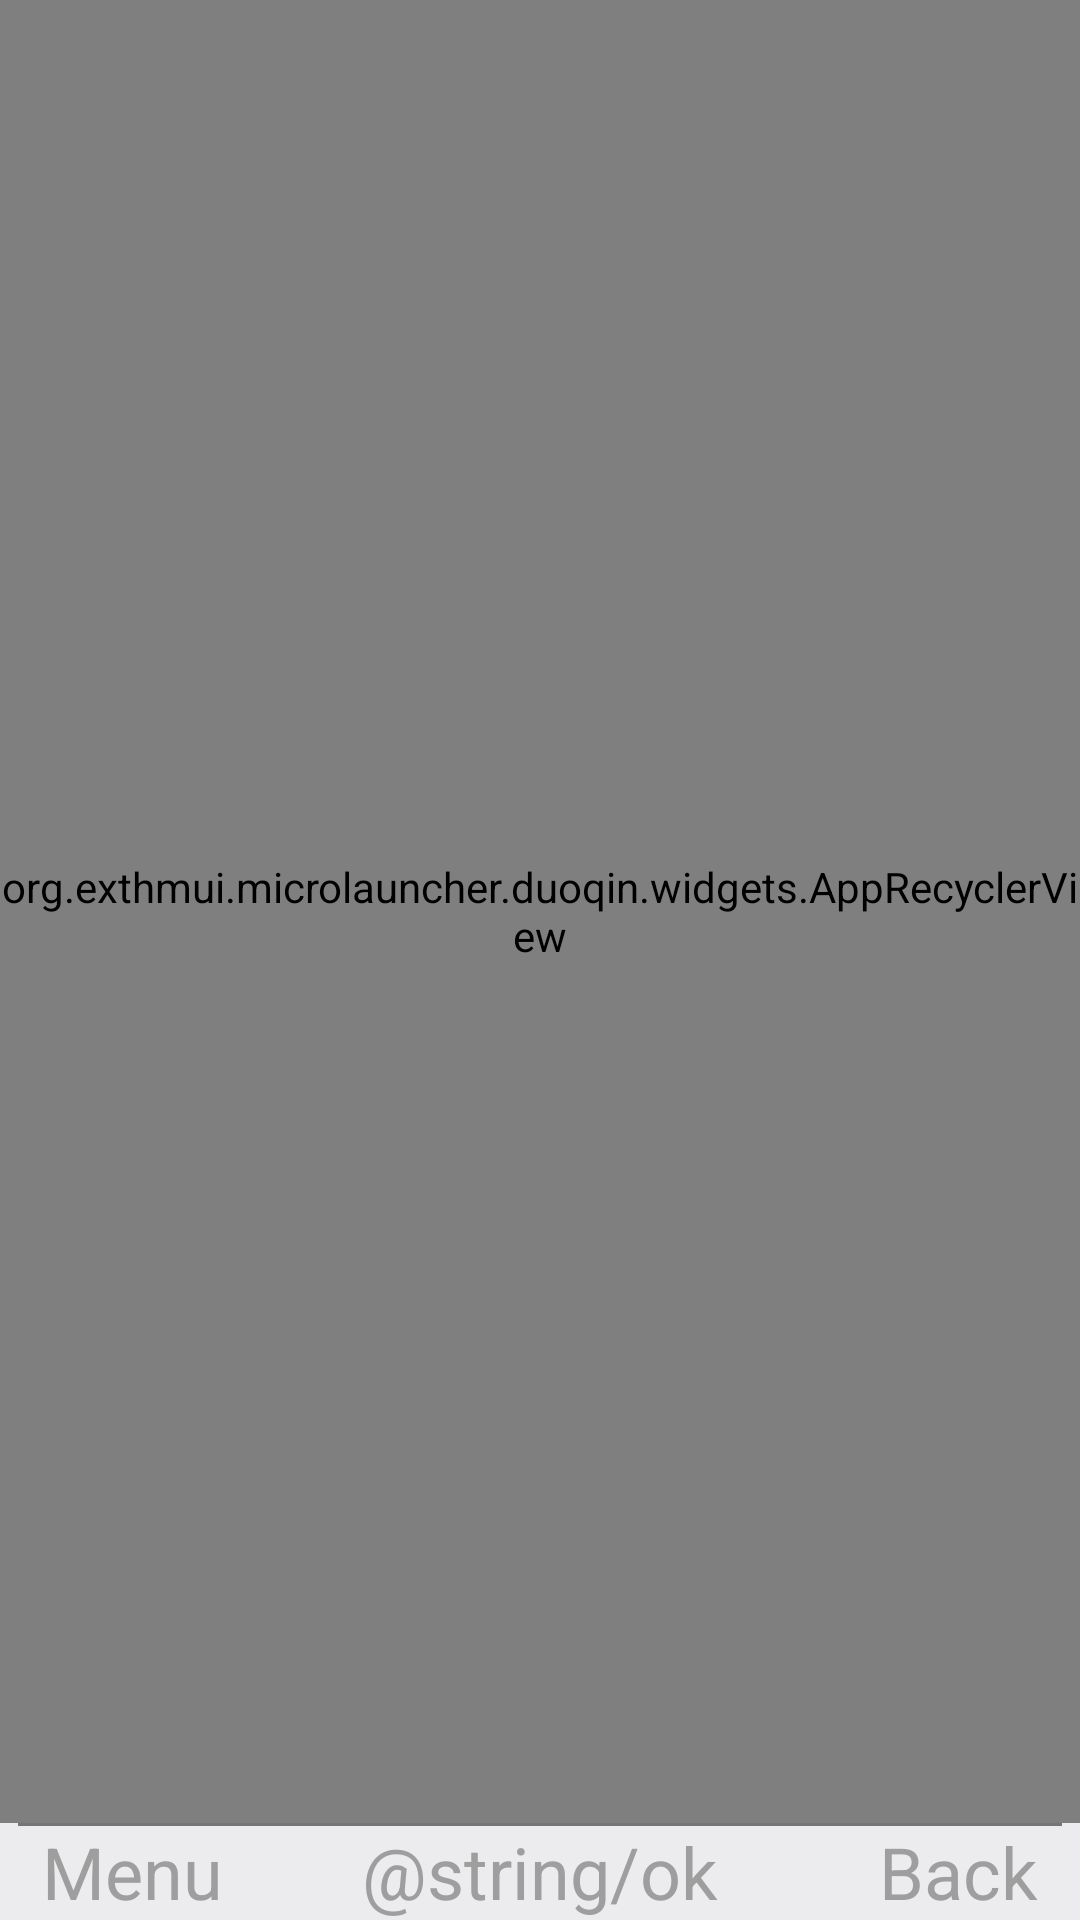

Layout XML and referenced resources for this Android screen:
<!-- AndroidManifest.xml: application theme Theme.MicroLauncher -->
<!-- res/layout/app_hide_list_view.xml -->
<?xml version="1.0" encoding="utf-8"?>
<LinearLayout xmlns:android="http://schemas.android.com/apk/res/android"
    android:orientation="vertical" android:layout_width="match_parent"
    android:layout_height="match_parent">
    <org.exthmui.microlauncher.duoqin.widgets.AppRecyclerView
        android:layout_width="match_parent"
        android:layout_height="0dp"
        android:id="@+id/hide_app_list"
        android:layout_weight="1"/>
    <RelativeLayout
        android:layout_width="match_parent"
        android:layout_height="wrap_content"
        android:background="@color/transpart">
        <TextView
            android:id="@+id/menu_exclude_menu"
            android:layout_width="wrap_content"
            android:layout_height="wrap_content"
            android:layout_alignParentStart="true"
            android:layout_marginStart="14dp"
            android:focusable="false"
            android:text="@string/app_menu_string"
            android:textColor="#9E9E9E"
            android:textSize="24sp" />

        <View
            android:layout_width="match_parent"
            android:layout_height="1dp"
            android:background="@color/secondary_text"
            android:layout_marginStart="6dp"
            android:layout_marginEnd="6dp"/>

        <TextView
            android:layout_width="wrap_content"
            android:layout_height="wrap_content"
            android:layout_centerInParent="true"
            android:focusable="false"
            android:text="@string/ok"
            android:textColor="#9E9E9E"
            android:textSize="24sp"/>

        <TextView
            android:id="@+id/menu_back"
            android:layout_width="wrap_content"
            android:layout_height="wrap_content"
            android:layout_alignParentEnd="true"
            android:layout_marginEnd="14dp"
            android:focusable="false"
            android:text="@string/back"
            android:textColor="#9E9E9E"
            android:textSize="24sp" />
    </RelativeLayout>
</LinearLayout>
<!-- resources referenced by this layout -->
<resources>
  <color name="secondary_text">#757575</color>
  <color name="transpart">#10000000</color>
  <string name="app_menu_string">Menu</string>
  <string name="back">Back</string>
  <style name="Theme.MicroLauncher" parent="Theme.MaterialComponents.DayNight.DarkActionBar">
          
          <item name="colorPrimary">@color/purple_500</item>
          <item name="colorPrimaryVariant">@color/purple_700</item>
          <item name="colorOnPrimary">@color/white</item>
          
          <item name="colorSecondary">@color/teal_200</item>
          <item name="colorSecondaryVariant">@color/teal_700</item>
          <item name="colorOnSecondary">@color/black</item>
          
          <item name="android:statusBarColor" tools:targetApi="l">?attr/colorPrimaryVariant</item>
          
      </style>
  <color name="purple_500">#FF6200EE</color>
  <color name="purple_700">#FF3700B3</color>
  <color name="white">#FFFFFFFF</color>
  <color name="teal_200">#FF03DAC5</color>
  <color name="teal_700">#FF018786</color>
  <color name="black">#FF000000</color>
</resources>
